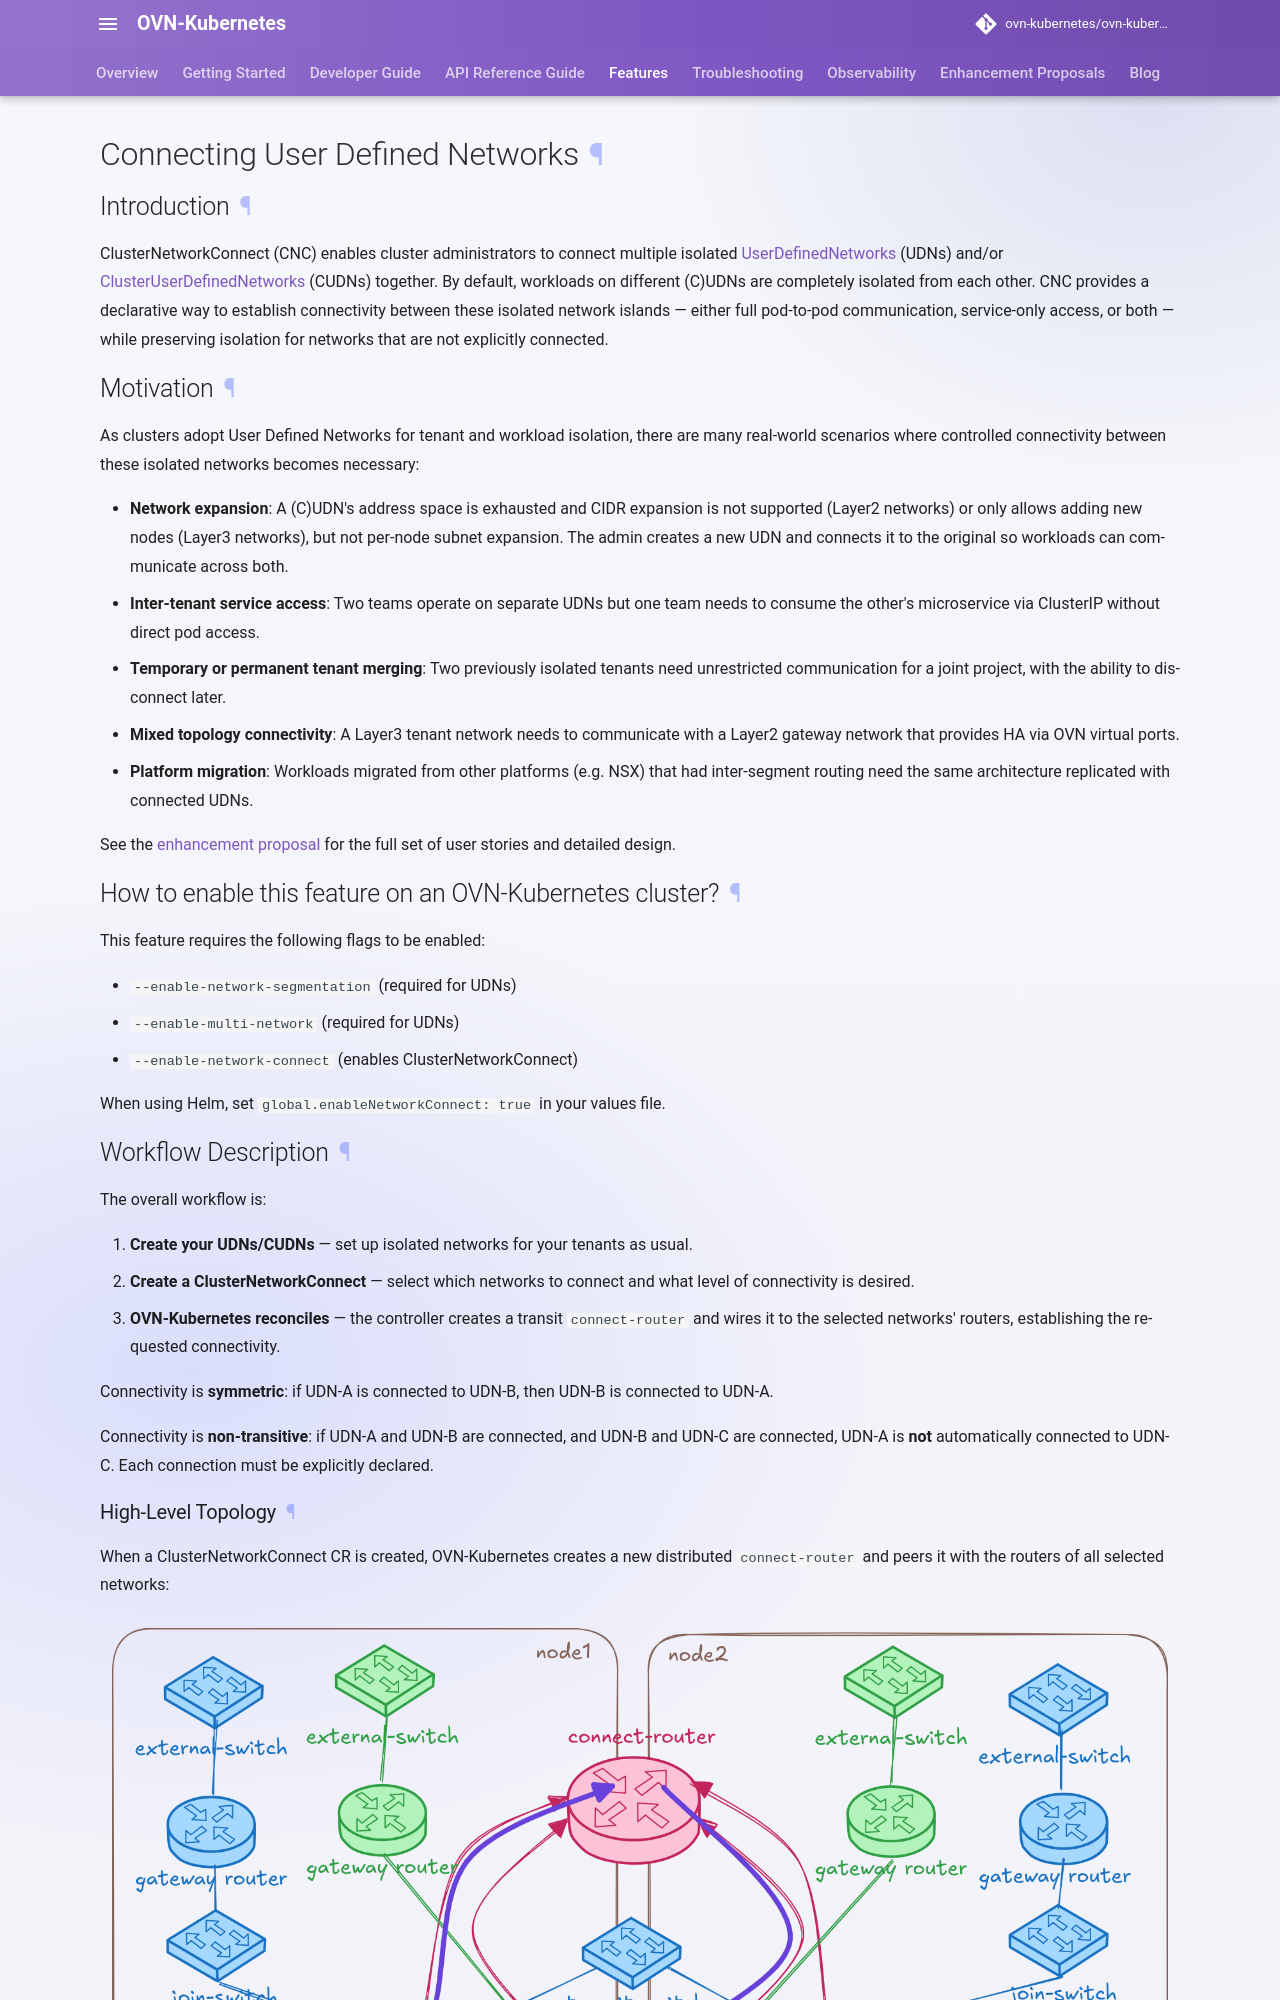

repository: jechen0648/ovn-kubernetes · page: master/features/user-defined-networks/cluster-network-connect/index.html · generator: mkdocs

# Connecting User Defined Networks

## Introduction

ClusterNetworkConnect (CNC) enables cluster administrators to connect
multiple isolated [UserDefinedNetworks] (UDNs) and/or
[ClusterUserDefinedNetworks] (CUDNs) together. By default, workloads on
different (C)UDNs are completely isolated from each other. CNC provides a
declarative way to establish connectivity between these isolated network
islands — either full pod-to-pod communication, service-only access, or
both — while preserving isolation for networks that are not explicitly
connected.

[UserDefinedNetworks]: user-defined-networks.md
[ClusterUserDefinedNetworks]: ../../api-reference/userdefinednetwork-api-spec.md#clusteruserdefinednetwork

## Motivation

As clusters adopt User Defined Networks for tenant and workload isolation,
there are many real-world scenarios where controlled connectivity between
these isolated networks becomes necessary:

* **Network expansion**: A (C)UDN's address space is exhausted and CIDR
  expansion is not supported (Layer2 networks) or only allows adding
  new nodes (Layer3 networks), but not per-node subnet expansion.
  The admin creates a new UDN and connects it to the original so workloads
  can communicate across both.
* **Inter-tenant service access**: Two teams operate on separate UDNs but
  one team needs to consume the other's microservice via ClusterIP without
  direct pod access.
* **Temporary or permanent tenant merging**: Two previously isolated tenants
  need unrestricted communication for a joint project, with the ability
  to disconnect later.
* **Mixed topology connectivity**: A Layer3 tenant network needs to
  communicate with a Layer2 gateway network that provides HA via OVN
  virtual ports.
* **Platform migration**: Workloads migrated from other platforms (e.g. NSX)
  that had inter-segment routing need the same architecture replicated
  with connected UDNs.

See the [enhancement proposal] for the full set of user stories and
detailed design.

[enhancement proposal]: ../../okeps/okep-5224-connecting-udns/okep-5224-connecting-udns.md

## How to enable this feature on an OVN-Kubernetes cluster?

This feature requires the following flags to be enabled:

* `--enable-network-segmentation` (required for UDNs)
* `--enable-multi-network` (required for UDNs)
* `--enable-network-connect` (enables ClusterNetworkConnect)

When using Helm, set `global.enableNetworkConnect: true` in your values file.

## Workflow Description

The overall workflow is:

1. **Create your UDNs/CUDNs** — set up isolated networks for your tenants
   as usual.
2. **Create a ClusterNetworkConnect** — select which networks to connect and
   what level of connectivity is desired.
3. **OVN-Kubernetes reconciles** — the controller creates a transit
   `connect-router` and wires it to the selected networks' routers,
   establishing the requested connectivity.

Connectivity is **symmetric**: if UDN-A is connected to UDN-B, then
UDN-B is connected to UDN-A.

Connectivity is **non-transitive**: if UDN-A and UDN-B are connected, and
UDN-B and UDN-C are connected, UDN-A is **not** automatically connected to
UDN-C. Each connection must be explicitly declared.
